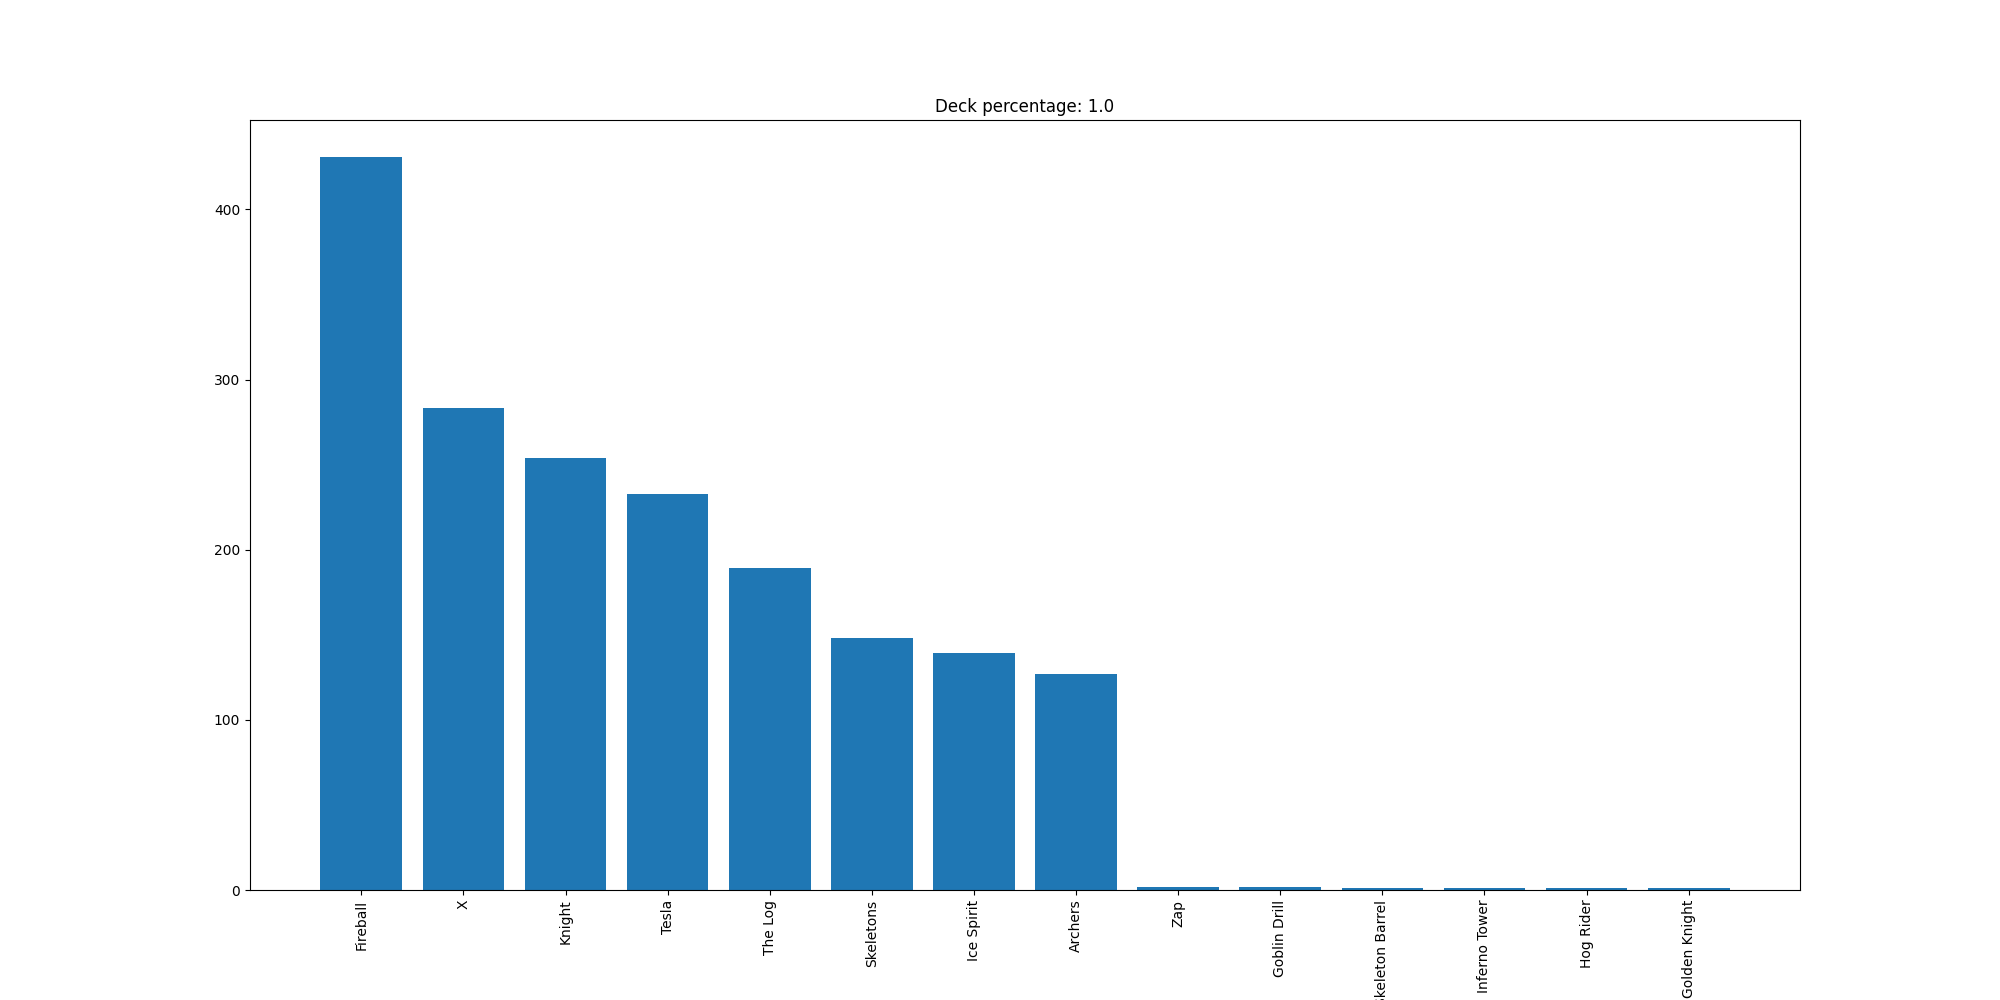

The data file committed next to this chart (first rows):
Fireball, 431
X, 283
Knight, 254
Tesla, 233
The Log, 189
Skeletons, 148
Ice Spirit, 139
Archers, 127
Zap, 2
Goblin Drill, 2
Skeleton Barrel, 1
Inferno Tower, 1
Hog Rider, 1
Golden Knight, 1
